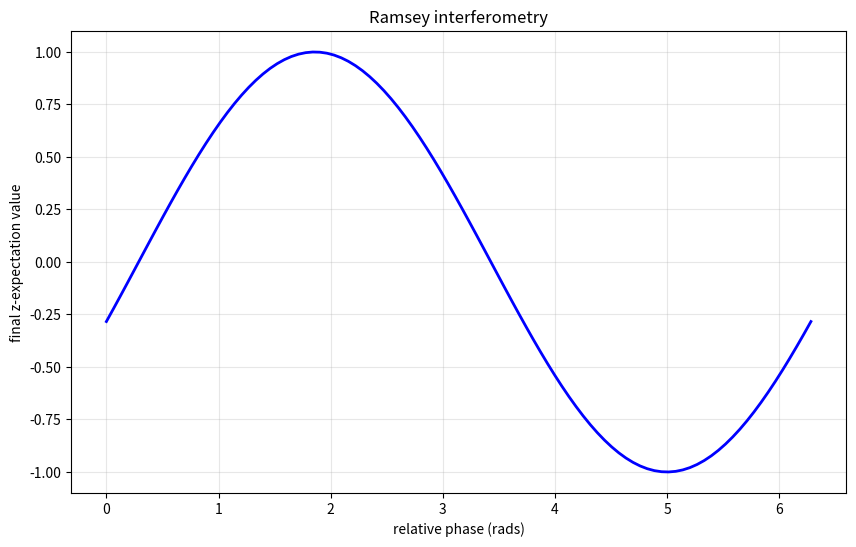

Write Python code to recreate this figure.
import numpy as np
import matplotlib.pyplot as plt

def simulate_ramsey(phi, omega_q=5.0, omega_d=4.9, total_time=74):
    # System parameters
    A = np.pi/24  # π/2 pulse amplitude
    pulse_time = 12  # Duration of π/2 pulses
    free_time = 50   # Free evolution time
    
    # Time points for evolution
    dt = 0.1
    t = np.arange(0, total_time, dt)
    
    # Initial state (|0⟩)
    state = np.array([1, 0], dtype=complex)
    
    # First π/2 pulse
    for i in range(int(pulse_time/dt)):
        # Rotation matrix for π/2 pulse
        theta = A * dt
        R = np.array([[np.cos(theta/2), -1j*np.sin(theta/2)], [-1j*np.sin(theta/2), np.cos(theta/2)]])
        state = R @ state
    
    # Free evolution with phase accumulation
    delta = omega_q - omega_d
    for i in range(int(free_time/dt)):
        # Phase evolution
        phase = delta * dt
        R = np.array([[np.exp(-1j*phase/2), 0], [0, np.exp(1j*phase/2)]])
        state = R @ state
    
    # Second π/2 pulse with variable phase
    for i in range(int(pulse_time/dt)):
        theta = A * dt
        R = np.array([[np.cos(theta/2), -1j*np.sin(theta/2)*np.exp(-1j*phi)],
                     [-1j*np.sin(theta/2)*np.exp(1j*phi), np.cos(theta/2)]])
        state = R @ state
    
    # Calculate Z expectation value
    z_expect = np.abs(state[0])**2 - np.abs(state[1])**2
    return z_expect

# Calculate Z expectation for different phases
phases = np.linspace(0, 2*np.pi, 100)
z_values = [simulate_ramsey(phi) for phi in phases]

# Create the plot
plt.figure(figsize=(10, 6))
plt.plot(phases, z_values, 'b-', linewidth=2)
plt.grid(True, alpha=0.3)
plt.xlabel('relative phase (rads)')
plt.ylabel('final z-expectation value')
plt.title('Ramsey interferometry')


plt.ylim(-1.1, 1.1)
plt.show()